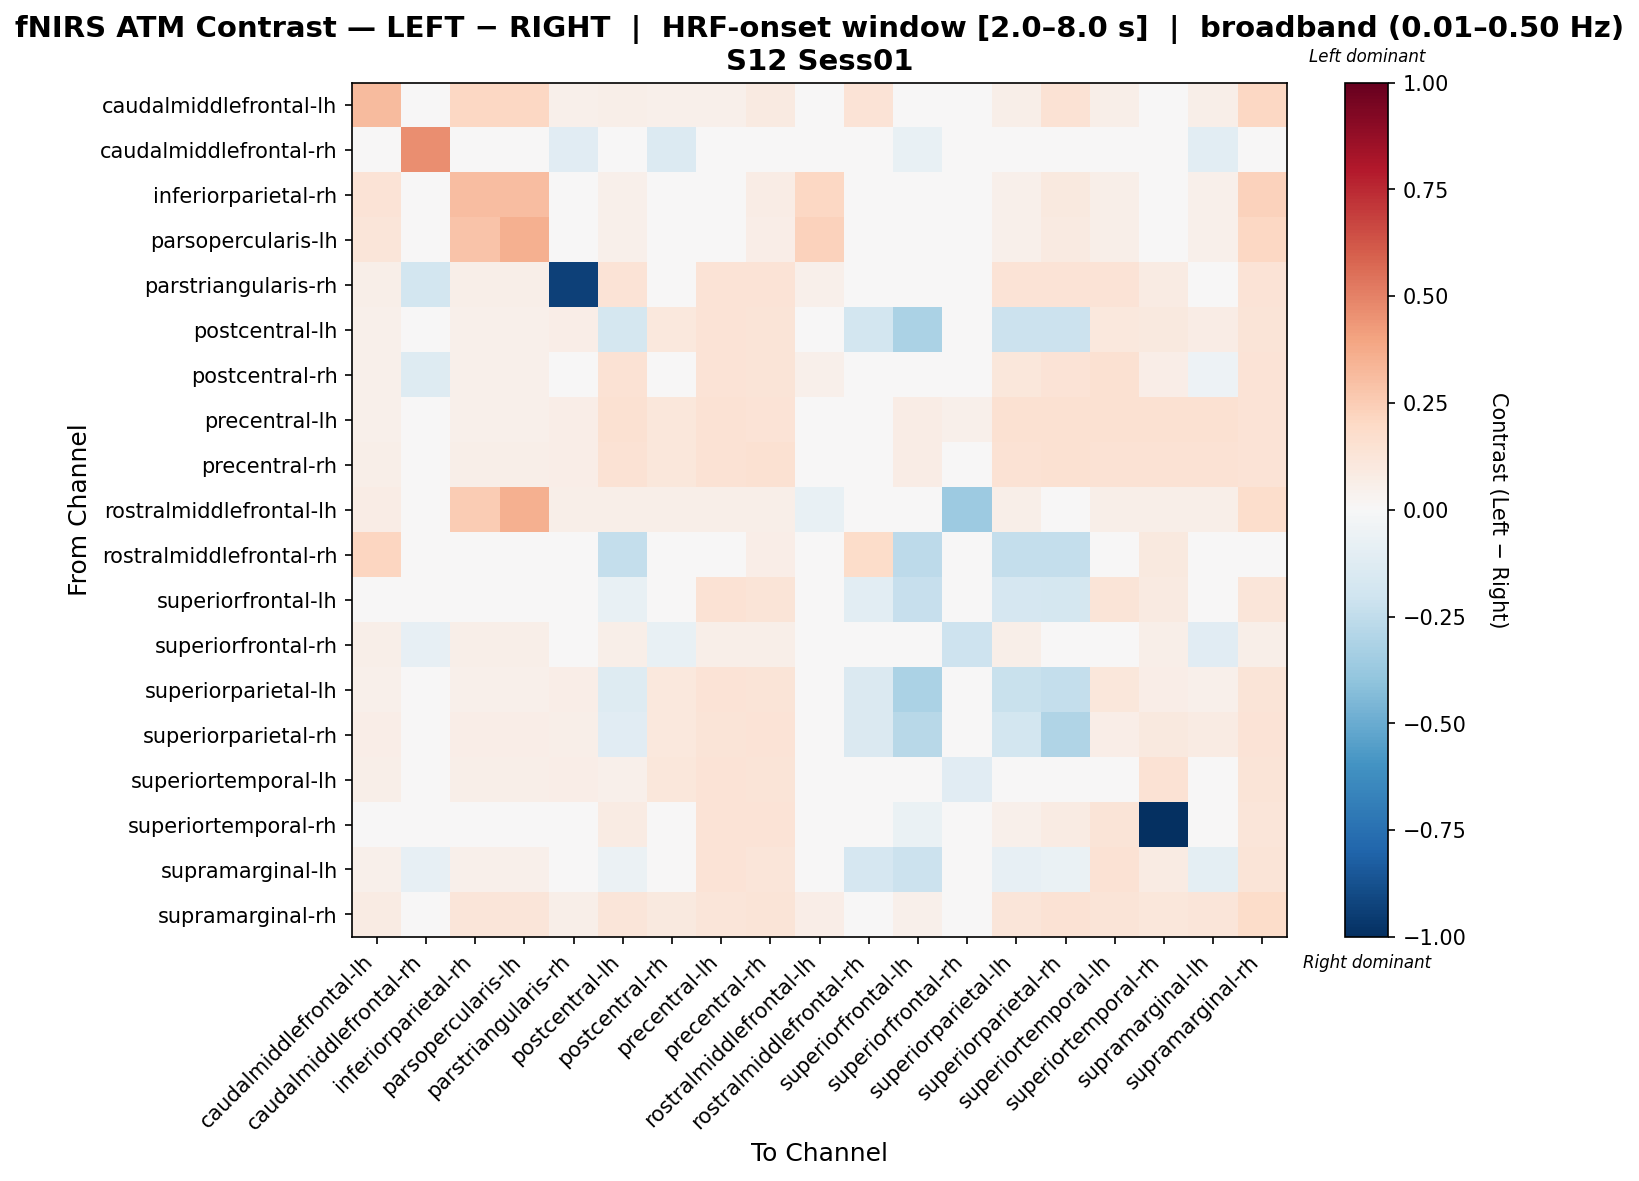

The table this chart was drawn from, first rows:
, caudalmiddlefrontal-lh, caudalmiddlefrontal-rh, inferiorparietal-rh, parsopercularis-lh, parstriangularis-rh, postcentral-lh, postcentral-rh, precentral-lh, precentral-rh, rostralmiddlefrontal-lh, rostralmiddlefrontal-rh, superiorfrontal-lh, superiorfrontal-rh, superiorparietal-lh, superiorparietal-rh, superiortemporal-lh, superiortemporal-rh, supramarginal-lh, supramarginal-rh
caudalmiddlefrontal-lh, 0.32, 0.0, 0.2044, 0.2044, 0.05309, 0.05822, 0.05137, 0.05309, 0.08883, 0.04795, 0.1344, 0.01027, 0.04966, 0.05822, 0.1466, 0.05994, 0.04966, 0.0548, 0.2044
caudalmiddlefrontal-rh, 0.0, 0.463, 0.03189, 0.03189, -0.1125, 0.0, -0.1375, 0.0, 0.0, 0.0, 0.0, -0.07498, -0.04999, 0.0, 0.0, 0.0, -0.04999, -0.1019, 0.0
inferiorparietal-rh, 0.1329, 0.0, 0.3098, 0.3098, 0.04986, 0.05468, 0.04825, 0.04986, 0.072, 0.2075, 0.01769, 0.009649, 0.04664, 0.05468, 0.0986, 0.05629, 0.04664, 0.05146, 0.2332
parsopercularis-lh, 0.1209, 0.0, 0.2825, 0.3561, 0.04986, 0.05468, 0.04825, 0.04986, 0.07001, 0.2342, 0.01769, 0.009649, 0.04664, 0.05468, 0.09264, 0.05629, 0.04664, 0.05146, 0.2074
parstriangularis-rh, 0.05627, -0.1816, 0.05627, 0.05627, -0.9308, 0.1333, -0.02262, 0.1333, 0.1333, 0.05252, 0.02063, -0.04562, -0.02817, 0.1333, 0.1333, 0.1333, 0.08192, -0.04831, 0.1333
postcentral-lh, 0.05363, 0.0, 0.05363, 0.05363, 0.06398, -0.1737, 0.1093, 0.1369, 0.1278, 0.04551, -0.1812, -0.3128, 0.04713, -0.2142, -0.2174, 0.1021, 0.09725, 0.07779, 0.1307
postcentral-rh, 0.05385, -0.1288, 0.05385, 0.05385, -0.04066, 0.1432, -0.02883, 0.1375, 0.1299, 0.05199, 0.02043, -0.03312, -0.03979, 0.1141, 0.1375, 0.1489, 0.06725, -0.0501, 0.1338
precentral-lh, 0.05274, 0.0, 0.05274, 0.05274, 0.0679, 0.1507, 0.1151, 0.1439, 0.1354, 0.04923, 0.01934, 0.07317, 0.05098, 0.1507, 0.1507, 0.1507, 0.149, 0.1507, 0.1336
precentral-rh, 0.0575, 0.0, 0.0575, 0.0575, 0.06612, 0.1461, 0.1104, 0.1413, 0.1501, 0.04472, 0.02396, 0.07369, 0.04632, 0.1461, 0.1493, 0.1477, 0.1477, 0.1429, 0.1406
rostralmiddlefrontal-lh, 0.07077, 0.0, 0.2527, 0.3588, 0.05561, 0.05561, 0.05561, 0.05561, 0.05561, -0.07669, 0.02265, 0.01236, -0.3647, 0.05561, -0.02846, 0.05561, 0.05561, 0.05561, 0.1769
rostralmiddlefrontal-rh, 0.2133, 0.0, 0.04203, 0.04203, 0.04203, -0.2386, 0.04203, 0.04203, 0.06725, 0.04203, 0.182, -0.2638, 0.04203, -0.2386, -0.2386, 0.04203, 0.09668, 0.04203, 0.04203
superiorfrontal-lh, 0.03724, -0.04682, 0.03724, 0.03724, -0.009584, -0.07142, 0.02231, 0.1459, 0.1253, 0.03724, -0.1046, -0.2334, 0.002121, -0.166, -0.1781, 0.1287, 0.08805, 0.02953, 0.1191
superiorfrontal-rh, 0.05568, -0.07926, 0.05568, 0.05568, -0.03679, 0.05568, -0.07642, 0.05568, 0.05568, 0.01605, 0.02188, -0.04091, -0.2085, 0.05568, 0.002841, 0.01605, 0.05568, -0.1161, 0.05568
superiorparietal-lh, 0.05363, 0.0, 0.05363, 0.05363, 0.06461, -0.1318, 0.1073, 0.1359, 0.1311, 0.04551, -0.1466, -0.3167, 0.04713, -0.2206, -0.2401, 0.1117, 0.0683, 0.05391, 0.1295
superiorparietal-rh, 0.06493, 0.0, 0.06648, 0.06648, 0.06165, -0.1167, 0.102, 0.1292, 0.1354, 0.04352, -0.1447, -0.2767, -0.03363, -0.1852, -0.3007, 0.0672, 0.09878, 0.08377, 0.1383
superiortemporal-lh, 0.05497, 0.0, 0.05497, 0.05497, 0.06365, 0.0535, 0.1133, 0.1362, 0.1288, 0.04527, -0.03661, -0.04139, -0.1163, 0.04899, 0.04899, -0.007026, 0.1452, 0.04575, 0.1317
superiortemporal-rh, 0.0476, -0.03425, 0.0476, 0.0476, 0.04492, 0.08562, 0.03859, 0.1346, 0.1366, 0.0476, 0.0374, -0.06532, 0.0476, 0.05137, 0.08562, 0.1288, -1.0, -0.006516, 0.1247
supramarginal-lh, 0.05241, -0.08073, 0.05241, 0.05241, -0.01511, -0.06222, -0.001903, 0.1367, 0.1246, 0.04734, -0.1664, -0.2133, -0.0317, -0.0813, -0.06662, 0.1414, 0.0795, -0.09473, 0.1273
supramarginal-rh, 0.08263, 0.0, 0.1182, 0.1182, 0.06241, 0.1238, 0.09713, 0.1189, 0.1287, 0.06965, 0.01785, 0.05415, 0.04705, 0.1238, 0.1424, 0.1254, 0.1157, 0.1206, 0.1828
